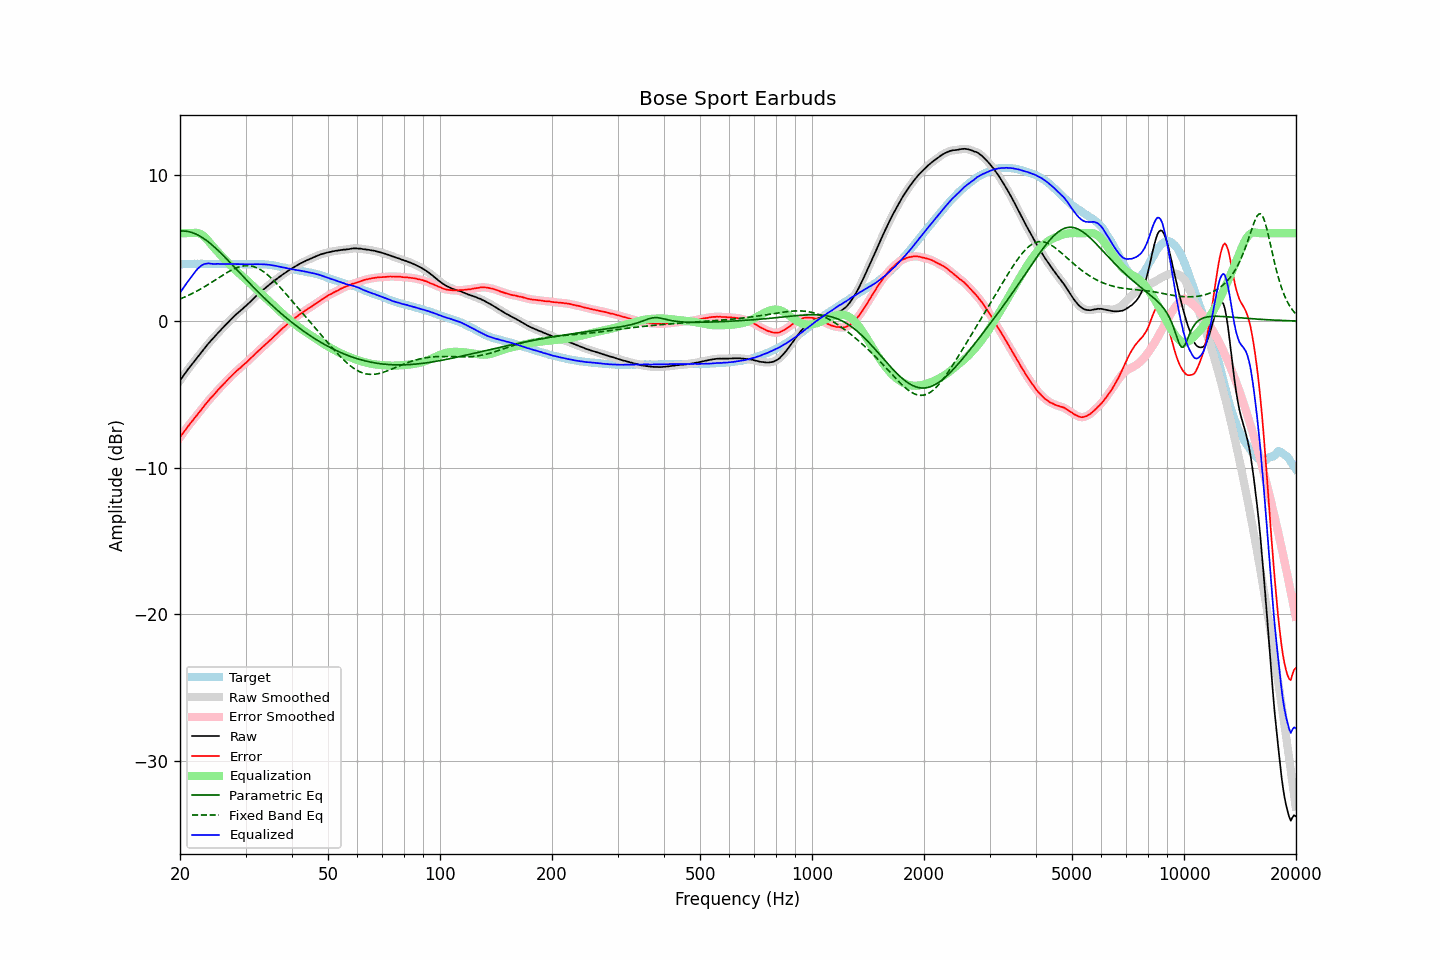

Data behind this chart, as committed beside it:
frequency, raw, error, smoothed, error_smoothed, equalization, parametric_eq, fixed_band_eq, equalized_raw, equalized_smoothed, target
20.00, -4.06, -7.94, -4.06, -7.94, 5.99, 6.15, 1.51, 1.93, 1.93, 3.88
20.20, -3.90, -7.78, -3.90, -7.78, 6.00, 6.15, 1.56, 2.10, 2.10, 3.88
20.40, -3.75, -7.64, -3.74, -7.63, 6.00, 6.15, 1.60, 2.25, 2.26, 3.89
20.61, -3.59, -7.48, -3.59, -7.48, 6.00, 6.14, 1.65, 2.41, 2.41, 3.89
20.81, -3.44, -7.33, -3.44, -7.33, 6.00, 6.13, 1.70, 2.57, 2.56, 3.89
21.02, -3.29, -7.18, -3.29, -7.18, 6.01, 6.11, 1.75, 2.72, 2.72, 3.89
21.23, -3.15, -7.05, -3.14, -7.04, 6.01, 6.09, 1.80, 2.86, 2.86, 3.90
21.44, -3.00, -6.90, -3.00, -6.91, 6.00, 6.06, 1.85, 3.01, 3.00, 3.91
21.66, -2.86, -6.77, -2.86, -6.77, 6.01, 6.02, 1.91, 3.15, 3.16, 3.91
21.87, -2.72, -6.63, -2.72, -6.63, 6.02, 5.98, 1.96, 3.31, 3.31, 3.92
22.09, -2.58, -6.48, -2.58, -6.49, 6.03, 5.93, 2.02, 3.45, 3.45, 3.91
22.31, -2.44, -6.35, -2.44, -6.35, 6.01, 5.88, 2.08, 3.58, 3.57, 3.91
22.54, -2.31, -6.22, -2.31, -6.22, 5.98, 5.82, 2.14, 3.67, 3.68, 3.90
22.76, -2.17, -6.08, -2.17, -6.08, 5.93, 5.76, 2.20, 3.77, 3.77, 3.91
22.99, -2.03, -5.94, -2.03, -5.94, 5.87, 5.69, 2.26, 3.84, 3.83, 3.91
23.22, -1.89, -5.79, -1.89, -5.80, 5.78, 5.62, 2.33, 3.89, 3.89, 3.90
23.45, -1.76, -5.66, -1.76, -5.66, 5.67, 5.54, 2.39, 3.92, 3.92, 3.90
23.69, -1.62, -5.52, -1.62, -5.52, 5.56, 5.46, 2.46, 3.93, 3.93, 3.90
23.92, -1.49, -5.39, -1.49, -5.39, 5.43, 5.38, 2.53, 3.94, 3.93, 3.90
24.16, -1.37, -5.27, -1.37, -5.27, 5.29, 5.29, 2.60, 3.92, 3.92, 3.90
24.40, -1.25, -5.16, -1.25, -5.16, 5.15, 5.19, 2.67, 3.91, 3.91, 3.91
24.65, -1.13, -5.04, -1.13, -5.04, 5.02, 5.10, 2.74, 3.89, 3.90, 3.91
24.89, -1.01, -4.91, -1.00, -4.91, 4.90, 5.00, 2.81, 3.90, 3.90, 3.91
25.14, -0.88, -4.77, -0.88, -4.78, 4.78, 4.90, 2.88, 3.91, 3.90, 3.90
25.39, -0.76, -4.65, -0.76, -4.66, 4.67, 4.79, 2.95, 3.91, 3.90, 3.90
25.65, -0.65, -4.55, -0.64, -4.54, 4.55, 4.69, 3.02, 3.90, 3.90, 3.90
25.91, -0.53, -4.43, -0.53, -4.43, 4.43, 4.58, 3.09, 3.90, 3.90, 3.89
26.16, -0.41, -4.31, -0.41, -4.31, 4.31, 4.47, 3.16, 3.90, 3.89, 3.90
26.43, -0.30, -4.20, -0.30, -4.20, 4.19, 4.36, 3.23, 3.89, 3.89, 3.90
26.69, -0.19, -4.08, -0.19, -4.08, 4.08, 4.24, 3.30, 3.89, 3.89, 3.89
26.96, -0.07, -3.96, -0.07, -3.96, 3.96, 4.13, 3.36, 3.89, 3.89, 3.89
27.23, 0.04, -3.85, 0.04, -3.85, 3.85, 4.02, 3.42, 3.89, 3.89, 3.89
27.50, 0.15, -3.74, 0.15, -3.74, 3.74, 3.90, 3.48, 3.89, 3.90, 3.89
27.77, 0.26, -3.64, 0.26, -3.63, 3.64, 3.78, 3.53, 3.90, 3.90, 3.90
28.05, 0.37, -3.52, 0.37, -3.53, 3.53, 3.67, 3.58, 3.90, 3.90, 3.90
28.33, 0.46, -3.42, 0.46, -3.43, 3.43, 3.55, 3.63, 3.89, 3.89, 3.88
28.62, 0.56, -3.32, 0.56, -3.33, 3.33, 3.43, 3.67, 3.89, 3.89, 3.88
28.90, 0.65, -3.24, 0.65, -3.23, 3.23, 3.32, 3.71, 3.88, 3.89, 3.89
29.19, 0.75, -3.14, 0.75, -3.14, 3.14, 3.20, 3.74, 3.89, 3.89, 3.89
29.48, 0.84, -3.04, 0.84, -3.04, 3.04, 3.08, 3.76, 3.88, 3.88, 3.88
29.78, 0.94, -2.94, 0.94, -2.94, 2.94, 2.97, 3.78, 3.88, 3.88, 3.88
30.08, 1.03, -2.86, 1.03, -2.85, 2.84, 2.85, 3.78, 3.87, 3.88, 3.89
30.38, 1.13, -2.75, 1.13, -2.75, 2.74, 2.73, 3.79, 3.87, 3.88, 3.87
30.68, 1.24, -2.64, 1.24, -2.64, 2.64, 2.62, 3.78, 3.88, 3.88, 3.88
30.99, 1.35, -2.53, 1.35, -2.54, 2.53, 2.51, 3.77, 3.88, 3.88, 3.88
31.30, 1.45, -2.43, 1.45, -2.43, 2.43, 2.39, 3.74, 3.88, 3.88, 3.88
31.61, 1.56, -2.33, 1.56, -2.32, 2.32, 2.28, 3.71, 3.88, 3.88, 3.89
31.93, 1.67, -2.21, 1.67, -2.22, 2.22, 2.17, 3.67, 3.89, 3.88, 3.88
32.24, 1.77, -2.11, 1.77, -2.11, 2.11, 2.06, 3.63, 3.89, 3.88, 3.88
32.57, 1.87, -2.01, 1.87, -2.01, 2.01, 1.95, 3.57, 3.88, 3.88, 3.88
32.89, 1.97, -1.91, 1.97, -1.91, 1.91, 1.84, 3.51, 3.88, 3.88, 3.88
33.22, 2.07, -1.81, 2.07, -1.81, 1.81, 1.73, 3.44, 3.88, 3.88, 3.88
33.55, 2.16, -1.71, 2.17, -1.71, 1.71, 1.62, 3.37, 3.87, 3.87, 3.87
33.89, 2.26, -1.61, 2.26, -1.61, 1.61, 1.51, 3.29, 3.87, 3.87, 3.87
34.23, 2.35, -1.51, 2.35, -1.51, 1.51, 1.41, 3.20, 3.86, 3.86, 3.86
34.57, 2.44, -1.40, 2.44, -1.41, 1.41, 1.30, 3.11, 3.85, 3.85, 3.85
34.92, 2.53, -1.30, 2.53, -1.31, 1.31, 1.20, 3.01, 3.84, 3.84, 3.83
35.27, 2.61, -1.22, 2.61, -1.21, 1.21, 1.10, 2.91, 3.82, 3.82, 3.83
35.62, 2.70, -1.10, 2.70, -1.11, 1.10, 1.00, 2.80, 3.80, 3.80, 3.80
35.97, 2.78, -1.00, 2.78, -1.00, 1.00, 0.90, 2.69, 3.78, 3.78, 3.78
... 635 more rows
